Run: headless pygame with SDL's dummy video driver; simulated clock (each Clock.tick advances the game by its frame time, no real sleeping); random seed 0; keys injected as events and as key.get_pressed() state; no mouse input; restart key RETURN tapped at the start of phases 3 and 4.
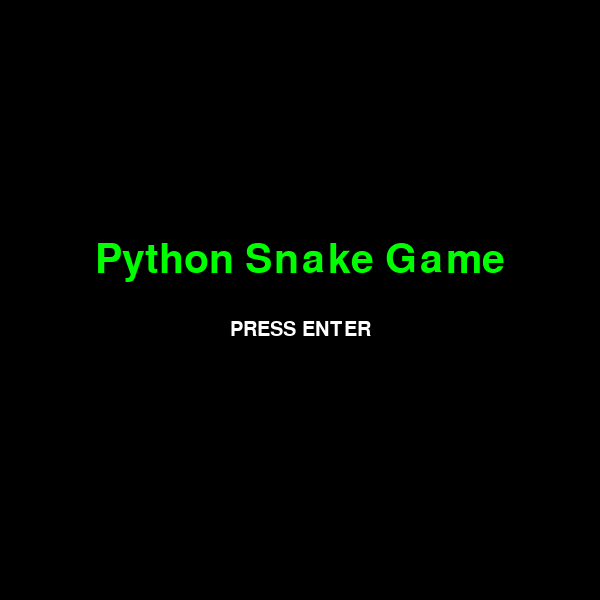
Frame 1 of 4 · flips 1–60 · no input
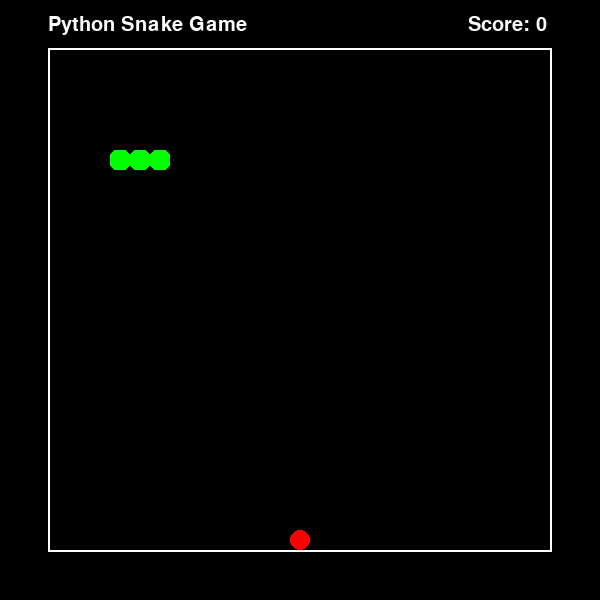
Frame 2 of 4 · flips 61–180 · tapped SPACE, RETURN · held RIGHT (→), D
Frame 3 of 4 · flips 181–300 · tapped RETURN · held DOWN (↓), S · screen unchanged from frame 2, image omitted
Frame 4 of 4 · flips 301–420 · tapped RETURN · held LEFT (←), A, UP (↑), W · screen unchanged from frame 3, image omitted

The pygame program that drew these frames:

import pygame, sys, random
from pygame.math import Vector2

pygame.init()

# Font
title_font = pygame.font.Font(None, 60)
font = pygame.font.Font(None, 30)

# Grid settings
cell_size = 20
number_of_cells = 25

# Window layout
OFFSET = 50
LINE_THICKNESS = 2

class Food:
    def __init__(self, snake_body):
        self.position = self.generate_random_pos(snake_body)

    def draw(self):
        food_rect = pygame.Rect((self.position.x*cell_size)+OFFSET, (self.position.y*cell_size)+OFFSET, cell_size, cell_size)
        pygame.draw.ellipse(screen, "red", food_rect)

    def generate_random_cell(self):
        x = random.randint(0, number_of_cells-1)
        y = random.randint(0, number_of_cells-1)
        return Vector2(x, y)

    def generate_random_pos(self, snake_body):
        position = self.generate_random_cell()
        while position in snake_body:
            position = self.generate_random_cell()
        return position
    
class Snake:
    def __init__(self):
        self.body = [Vector2(5, 5), Vector2(4, 5), Vector2(3, 5)]
        self.direction = Vector2(1, 0)
        self.add_segment = False

    def draw(self):
        for segment in self.body:
            segment_rect = ((segment.x*cell_size)+OFFSET, (segment.y*cell_size)+OFFSET, cell_size, cell_size)
            pygame.draw.rect(screen, "green", segment_rect, 0, 6)

    def update(self):
        self.body.insert(0, self.body[0] + self.direction)
        if self.add_segment == True:
            self.add_segment = False
        else:
            self.body = self.body[:-1]

    def reset(self):
        self.body = [Vector2(5, 5), Vector2(4, 5), Vector2(3, 5)]
        self.direction = Vector2(1, 0)

class Game:
    def __init__(self):
        self.snake = Snake()
        self.food = Food(self.snake.body)
        self.state = "TITLE"
        self.score = 0

    def draw(self):
        self.food.draw()
        self.snake.draw()

    def update(self):
        if self.state == "RUNNING":
            self.snake.update()
            self.check_collision_with_food()
            self.check_collision_with_edges()
            self.check_collision_with_tail()

    def check_collision_with_food(self):
        if self.snake.body[0] == self.food.position:
            self.food.position = self.food.generate_random_pos(self.snake.body)
            self.snake.add_segment = True
            self.score += 1

    def check_collision_with_edges(self):
        if self.snake.body[0].x == number_of_cells or self.snake.body[0].x == -1:
            self.game_over()
        if self.snake.body[0].y == number_of_cells or self.snake.body[0].y == -1:
            self.game_over()

    def game_over(self):
        self.snake.reset()
        self.food.position = self.food.generate_random_pos(self.snake.body)
        self.state = "STOPPED"
        self.score = 0

    def check_collision_with_tail(self):
        headless_body = self.snake.body[1:]
        if self.snake.body[0] in headless_body:
            self.game_over()

    def game_over(self):
        self.final_score = self.score
        self.snake.reset()
        self.food.position = self.food.generate_random_pos(self.snake.body)
        self.state = "GAME_OVER"
        self.score = 0

# Screen settings
screen = pygame.display.set_mode((OFFSET*2 + cell_size*number_of_cells, OFFSET*2 + cell_size*number_of_cells))
pygame.display.set_caption("Python Snake Game")
clock = pygame.time.Clock()

# The Game object
game = Game()

SNAKE_UPDATE = pygame.USEREVENT
pygame.time.set_timer(SNAKE_UPDATE, 200)

# Game loop
while True:
    for event in pygame.event.get():
        if event.type == SNAKE_UPDATE:
            game.update()
        if event.type == pygame.QUIT:
            pygame.quit()
            sys.exit()

        # Snake move inputs
        if event.type == pygame.KEYDOWN:
            if event.key == pygame.K_RETURN:
                if game.state == "TITLE":
                    game.state = "RUNNING"
                elif game.state == "STOPPED":
                    game.state = "RUNNING"
                elif game.state == "GAME_OVER":
                    game.state = "TITLE"
            if event.key == pygame.K_UP and game.snake.direction != Vector2(0, 1):
                game.snake.direction = (0, -1)
            if event.key == pygame.K_DOWN and game.snake.direction != Vector2(0, -1):
                game.snake.direction = (0, 1)
            if event.key == pygame.K_LEFT and game.snake.direction != Vector2(1, 0):
                game.snake.direction = (-1, 0)
            if event.key == pygame.K_RIGHT and game.snake.direction != Vector2(-1, 0):
                game.snake.direction = (1, 0)
            # Debugging
            if event.key == pygame.K_ESCAPE and game.state == "RUNNING":
                game.state = "STOPPED"

    # Draw
    screen.fill("black")

    if game.state == "TITLE":
        title_surface = title_font.render("Python Snake Game", True, "green")
        press_enter_surface = font.render("PRESS ENTER", True, "white")
        screen.blit(title_surface, (screen.get_width() // 2 - title_surface.get_width() // 2, screen.get_height() // 2 - 60))
        screen.blit(press_enter_surface, (screen.get_width() // 2 - press_enter_surface.get_width() // 2, screen.get_height() // 2 + 20))

    elif game.state == "RUNNING":
        pygame.draw.rect(screen, "white", (OFFSET-LINE_THICKNESS, OFFSET-LINE_THICKNESS, (number_of_cells*cell_size)+LINE_THICKNESS*2, (number_of_cells*cell_size)+LINE_THICKNESS*2), LINE_THICKNESS)
        game.draw()
        title_surface = font.render("Python Snake Game", True, "white")
        score_surface = font.render("Score: " + str(game.score), True, "white")
        screen.blit(title_surface, (OFFSET-LINE_THICKNESS, 15))
        screen.blit(score_surface, ((number_of_cells*cell_size)-OFFSET-LINE_THICKNESS+20, 15))
    
    elif game.state == "GAME_OVER":
        game_over_surface = title_font.render("GAME OVER", True, "red")
        final_score_surface = font.render(f"Final Score: {game.final_score}", True, "white")
        press_enter_surface = font.render("PRESS ENTER", True, "white")
        screen.blit(game_over_surface, (screen.get_width() // 2 - game_over_surface.get_width() // 2, screen.get_height() // 2 - 80))
        screen.blit(final_score_surface, (screen.get_width() // 2 - final_score_surface.get_width() // 2, screen.get_height() // 2))
        screen.blit(press_enter_surface, (screen.get_width() // 2 - press_enter_surface.get_width() // 2, screen.get_height() // 2 + 40))

    # Update
    pygame.display.update()
    clock.tick(60)
